Photos from the image-classification dataset "Surface_Bridge_crack_detection" in the GitHub repository Aman-Kr-Gupta/Surface_Bridge_crack_detection. Its 2 classes are: negative, positive.

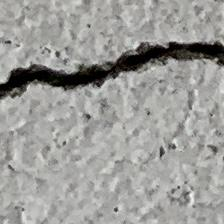
Label: positive

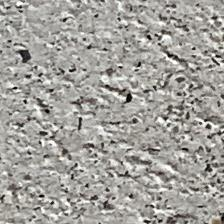
Label: negative

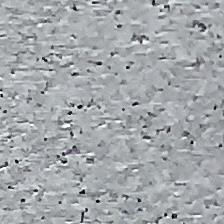
Label: negative

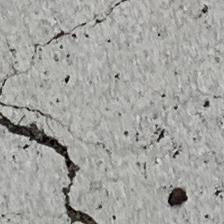
Label: positive

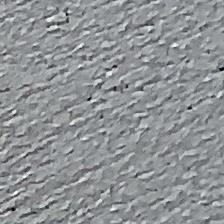
Label: negative

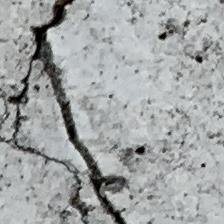
Label: positive
